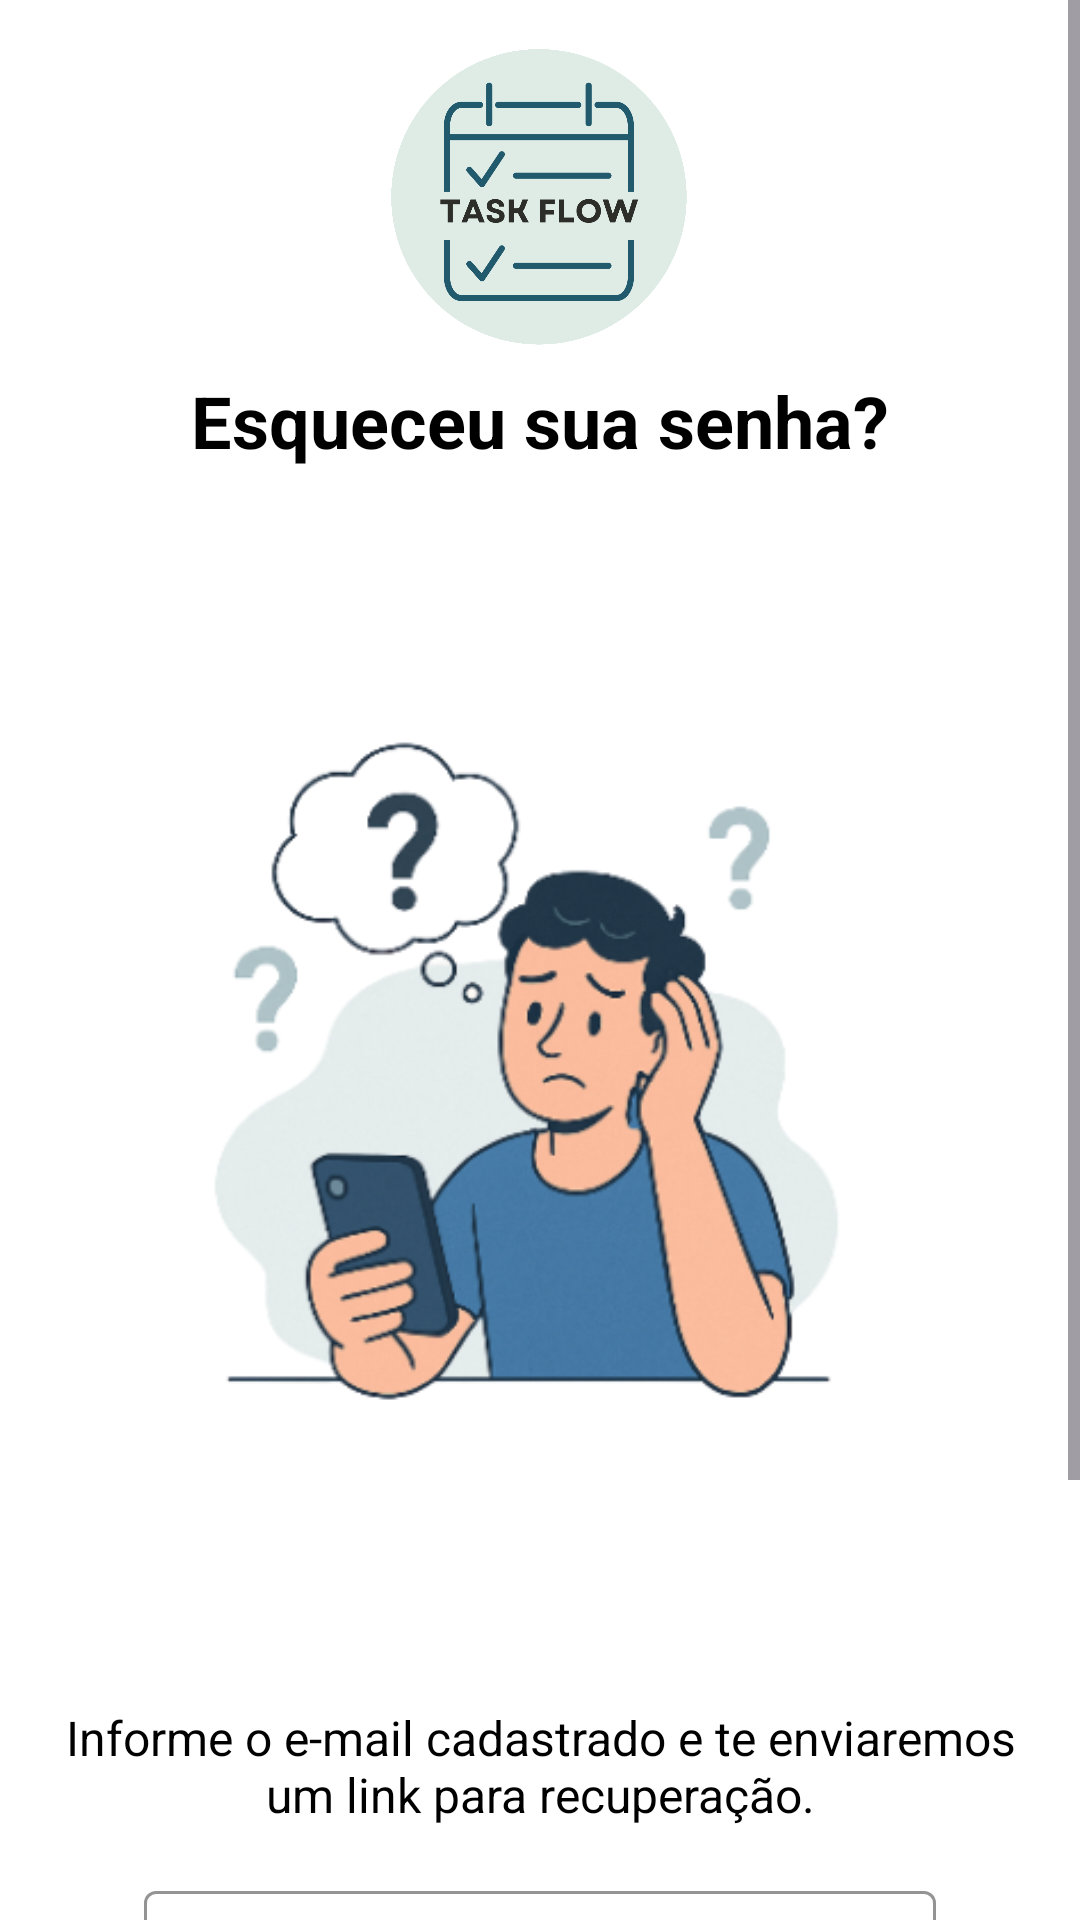

Reconstruct the res/layout file that produces this screen, plus the resources it refers to.
<!-- AndroidManifest.xml: application theme Theme.TaskFlow -->
<!-- res/layout/activity_esqueci_senha.xml -->
<?xml version="1.0" encoding="utf-8"?>
<ScrollView xmlns:android="http://schemas.android.com/apk/res/android"
    xmlns:app="http://schemas.android.com/apk/res-auto"
    xmlns:tools="http://schemas.android.com/tools"
    android:layout_width="match_parent"
    android:layout_height="match_parent"
    android:fillViewport="true"
    android:background="@color/white">

  <androidx.constraintlayout.widget.ConstraintLayout
      android:id="@+id/main"
      android:layout_width="match_parent"
      android:layout_height="wrap_content"
      android:padding="16dp"
      tools:context=".ui.esquecisenha.EsqueciSenhaActivity">

    
    <ImageView
        android:id="@+id/imagemlogo"
        android:layout_width="110dp"
        android:layout_height="100dp"
        app:layout_constraintTop_toTopOf="parent"
        app:layout_constraintStart_toStartOf="parent"
        app:layout_constraintEnd_toEndOf="parent"
        app:srcCompat="@drawable/logotask" />

    
    <TextView
        android:id="@+id/textTitulo"
        android:layout_width="wrap_content"
        android:layout_height="wrap_content"
        android:text="Esqueceu sua senha?"
        android:textColor="@color/black"
        android:textSize="24sp"
        android:textStyle="bold"
        app:layout_constraintTop_toBottomOf="@id/imagemlogo"
        app:layout_constraintStart_toStartOf="parent"
        app:layout_constraintEnd_toEndOf="parent"
        android:layout_marginTop="8dp" />

    
    <ImageView
        android:id="@+id/imagemEsqueceuSenha"
        android:layout_width="380dp"
        android:layout_height="380dp"
        app:layout_constraintTop_toBottomOf="@id/textTitulo"
        app:layout_constraintStart_toStartOf="parent"
        app:layout_constraintEnd_toEndOf="parent"
        android:layout_marginTop="16dp"
        app:srcCompat="@drawable/logotipo_tcc__1_" />

    
    <TextView
        android:id="@+id/textSubtitulo"
        android:layout_width="0dp"
        android:layout_height="wrap_content"
        android:text="Informe o e-mail cadastrado e te enviaremos um link para recuperação."
        android:textColor="@color/black"
        android:textSize="16sp"
        android:textAlignment="center"
        app:layout_constraintTop_toBottomOf="@id/imagemEsqueceuSenha"
        app:layout_constraintStart_toStartOf="parent"
        app:layout_constraintEnd_toEndOf="parent"
        android:layout_marginTop="16dp" />

    
    <com.google.android.material.textfield.TextInputLayout
        android:id="@+id/textInputLayoutEmail"
        android:layout_width="0dp"
        android:layout_height="wrap_content"
        android:layout_marginStart="32dp"
        android:layout_marginTop="16dp"
        android:layout_marginEnd="32dp"
        android:hint="Email de Recuperação"
        app:boxBackgroundMode="outline"
        app:boxStrokeColor="@color/Secundaria"
        app:layout_constraintEnd_toEndOf="parent"
        app:layout_constraintStart_toStartOf="parent"
        app:layout_constraintTop_toBottomOf="@id/textSubtitulo">

      <com.google.android.material.textfield.TextInputEditText
          android:id="@+id/emailRecuperacao"
          android:layout_width="match_parent"
          android:layout_height="match_parent"
          android:drawableStart="@drawable/email"
          android:drawablePadding="5dp"
          android:drawableTint="#7f8c8d"
          android:inputType="textEmailAddress"
          android:padding="12dp"
          android:textColor="@color/black" />
    </com.google.android.material.textfield.TextInputLayout>

    
    <Button
        android:id="@+id/btnRecupearSenha"
        android:layout_width="0dp"
        android:layout_height="56dp"
        android:layout_marginStart="32dp"
        android:layout_marginTop="16dp"
        android:layout_marginEnd="32dp"
        android:backgroundTint="@color/Secundaria"
        android:text="ENVIAR"
        android:textStyle="bold"
        app:layout_constraintEnd_toEndOf="parent"
        app:layout_constraintStart_toStartOf="parent"
        app:layout_constraintTop_toBottomOf="@id/textInputLayoutEmail" />

    
    <Button
        android:id="@+id/btnvoltarLogin"
        style="@style/Widget.Material3.Button.TextButton"
        android:layout_width="wrap_content"
        android:layout_height="wrap_content"
        android:text="Voltar ao login"
        android:textColor="@color/black"
        android:textSize="14sp"
        android:textStyle="bold"
        app:layout_constraintTop_toBottomOf="@id/btnRecupearSenha"
        app:layout_constraintStart_toStartOf="parent"
        app:layout_constraintEnd_toEndOf="parent"
        android:layout_marginTop="16dp" />

  </androidx.constraintlayout.widget.ConstraintLayout>
</ScrollView>
<!-- resources referenced by this layout -->
<resources>
  <color name="Secundaria">#3ca2a2</color>
  <color name="black">#FF000000</color>
  <color name="white">#FFFFFFFF</color>
  <!-- drawable email: png bitmap (drawable, 262 bytes) -->
  <!-- drawable logotask: png bitmap (drawable, 43027 bytes) -->
  <!-- drawable logotipo_tcc__1_: png bitmap (drawable, 90550 bytes) -->
  <style name="Theme.TaskFlow" parent="Base.Theme.TaskFlow" />
  <style name="Base.Theme.TaskFlow" parent="Theme.Material3.DayNight.NoActionBar">
          
           <item name="colorPrimary">@color/Principal</item>
      </style>
  <color name="Principal">#215a6d</color>
</resources>
